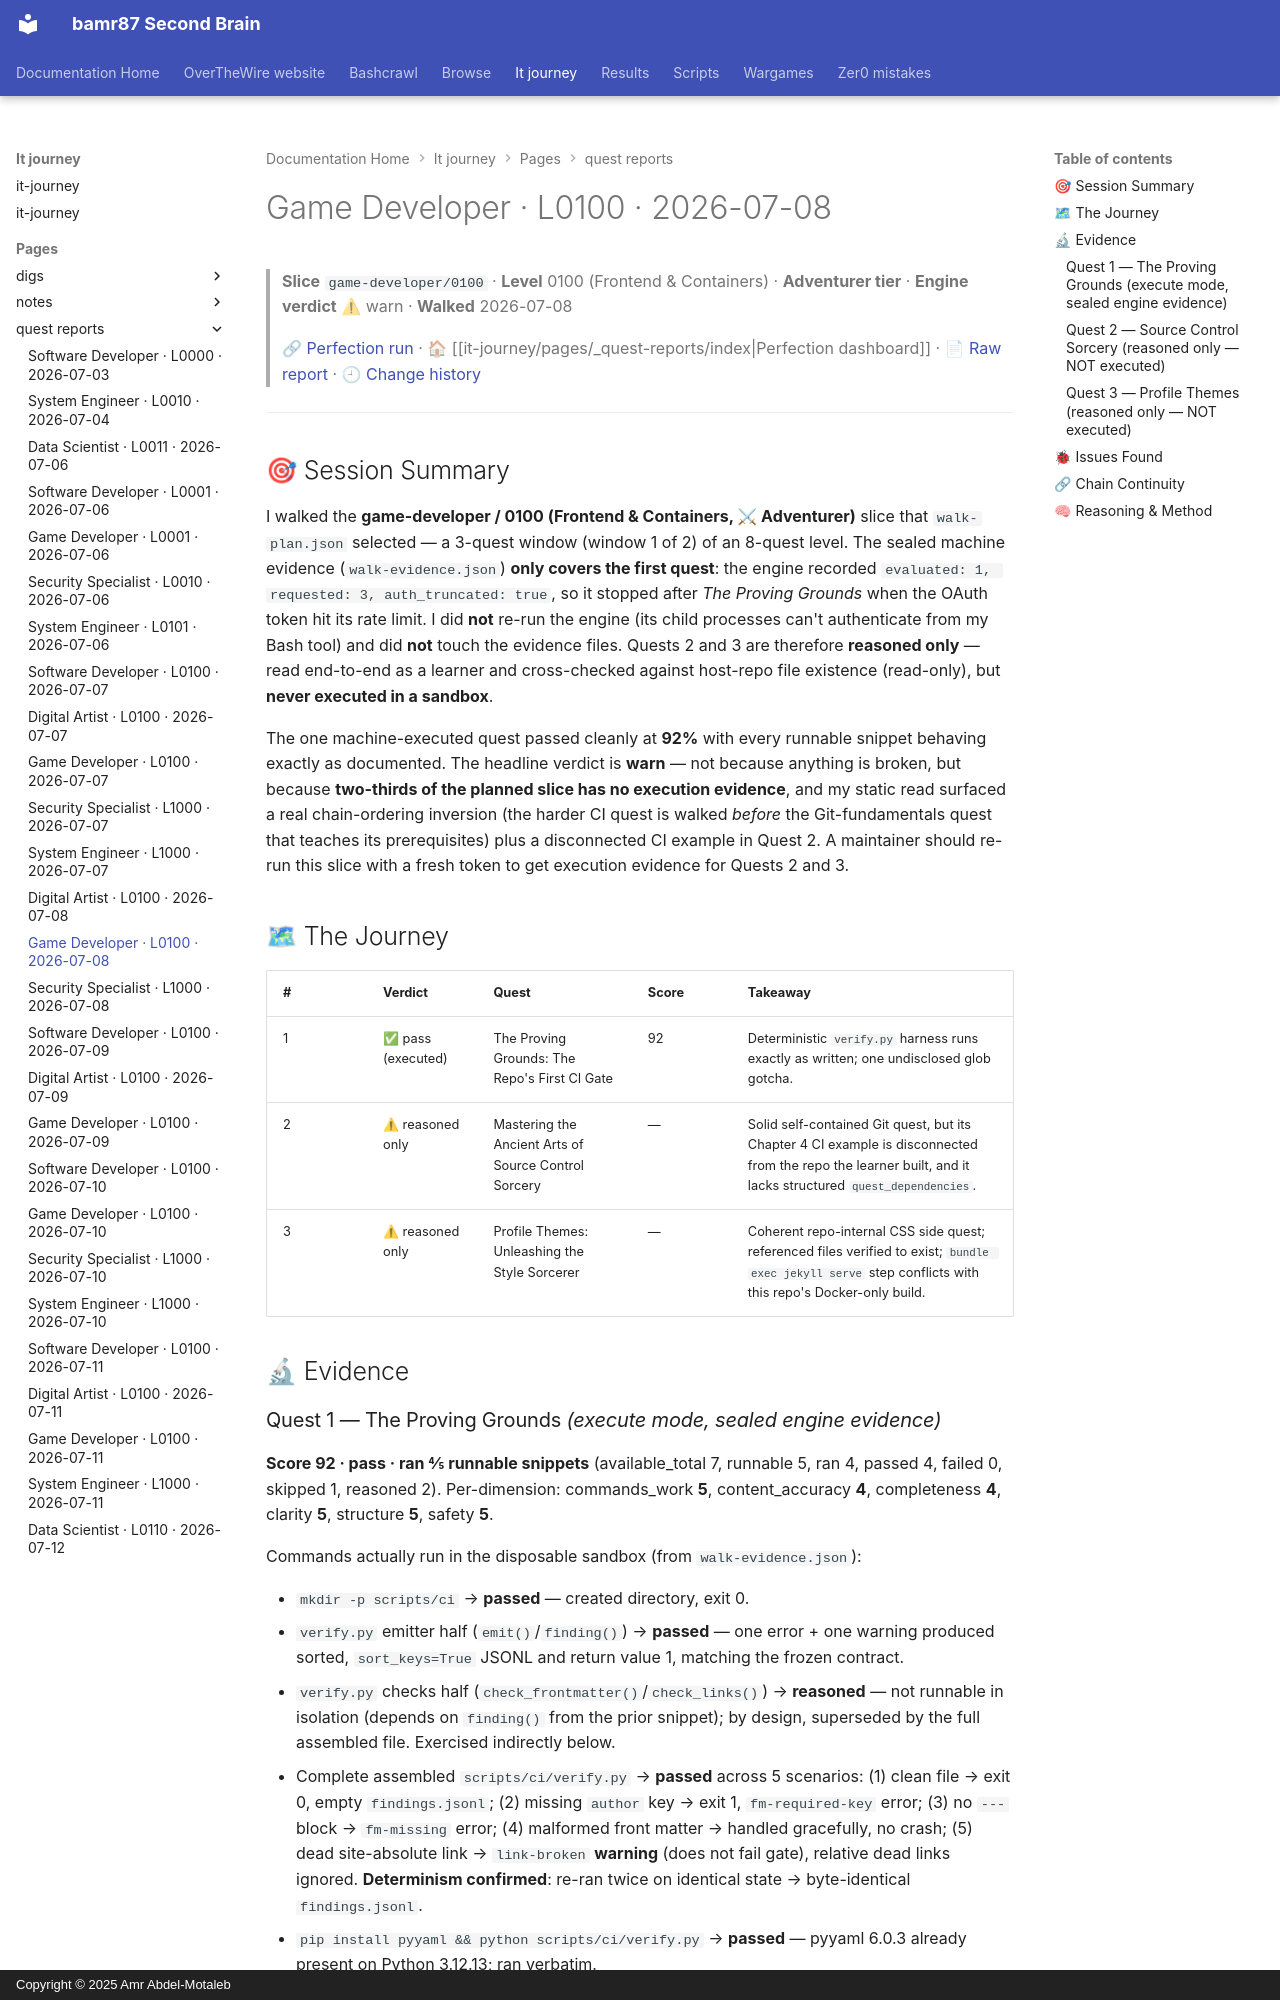

repository: bamr87/README · page: it-journey/pages/_quest-reports/2026-07-08-game-developer-0100/index.html · generator: mkdocs · copyright: Copyright © 2025 Amr Abdel-Motaleb

---
author: Quest Perfection Loop
categories:
- Quest Reports
- Game Developer
character: game-developer
date: '2026-07-08T12:44:31.000Z'
description: Quest-perfection walkthrough of the Frontend & Containers slice game-developer/0100
  on 2026-07-08, engine verdict warn. An evidence-based, learner's-eye…
excerpt: 'Game Developer · Level 0100 — Frontend & Containers: an evidence-based quest-perfection
  walkthrough from 2026-07-08.'
level: '0100'
quest_count: 3
render_with_liquid: false
run_url: https://github.com/bamr87/it-journey/actions/runs/29190829265
slice: game-developer/0100
source_file: pages/_quest-reports/2026-07-08-game-developer-0100.md
source_repo: bamr87/it-journey
source_report: test/quest-validator/walkthroughs/2026-07-08-game-developer-0100.md
source_url: https://github.com/bamr87/it-journey/blob/main/pages/_quest-reports/2026-07-08-game-developer-0100.md
tags:
- game-developer
- level-0100
- walkthrough
- quest-perfection
- warn
- frontend-containers
theme: Frontend & Containers
tier: Adventurer
title: Game Developer · L0100 · 2026-07-08
verdict: warn
walk_date: '2026-07-08'
---

> **Slice** `game-developer/0100` · **Level** 0100 (Frontend & Containers) · **Adventurer tier** · **Engine verdict** ⚠ warn · **Walked** 2026-07-08
>
> 🔗 [Perfection run](https://github.com/bamr87/it-journey/actions/runs/29190829265) · 🏠 [[it-journey/pages/_quest-reports/index|Perfection dashboard]] · 📄 [Raw report](https://github.com/bamr87/it-journey/blob/main/test/quest-validator/walkthroughs/2026-07-08-game-developer-0100.md) · 🕘 [Change history](https://github.com/bamr87/it-journey/commits/main/test/quest-validator/walkthroughs/2026-07-08-game-developer-0100.md)

---

## 🎯 Session Summary

I walked the **game-developer / 0100 (Frontend & Containers, ⚔ Adventurer)** slice that `walk-plan.json` selected — a 3-quest window (window 1 of 2) of an 8-quest level. The sealed machine evidence (`walk-evidence.json`) **only covers the first quest**: the engine recorded `evaluated: 1, requested: 3, auth_truncated: true`, so it stopped after *The Proving Grounds* when the OAuth token hit its rate limit. I did **not** re-run the engine (its child processes can't authenticate from my Bash tool) and did **not** touch the evidence files. Quests 2 and 3 are therefore **reasoned only** — read end-to-end as a learner and cross-checked against host-repo file existence (read-only), but **never executed in a sandbox**.

The one machine-executed quest passed cleanly at **92%** with every runnable snippet behaving exactly as documented. The headline verdict is **warn** — not because anything is broken, but because **two-thirds of the planned slice has no execution evidence**, and my static read surfaced a real chain-ordering inversion (the harder CI quest is walked *before* the Git-fundamentals quest that teaches its prerequisites) plus a disconnected CI example in Quest 2. A maintainer should re-run this slice with a fresh token to get execution evidence for Quests 2 and 3.

## 🗺 The Journey

| # | Verdict | Quest | Score | Takeaway |
|---|---------|-------|-------|----------|
| 1 | ✅ pass (executed) | The Proving Grounds: The Repo's First CI Gate | 92 | Deterministic `verify.py` harness runs exactly as written; one undisclosed glob gotcha. |
| 2 | ⚠ reasoned only | Mastering the Ancient Arts of Source Control Sorcery | — | Solid self-contained Git quest, but its Chapter 4 CI example is disconnected from the repo the learner built, and it lacks structured `quest_dependencies`. |
| 3 | ⚠ reasoned only | Profile Themes: Unleashing the Style Sorcerer | — | Coherent repo-internal CSS side quest; referenced files verified to exist; `bundle exec jekyll serve` step conflicts with this repo's Docker-only build. |

## 🔬 Evidence
